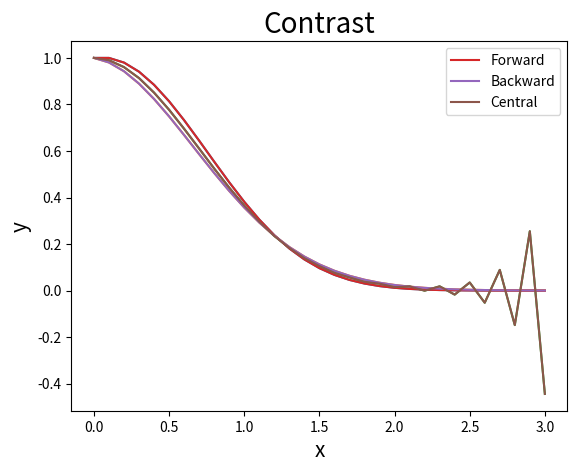

Python code for this plot:
import matplotlib.pyplot as plt
import numpy as np

l=3  
r=0.1  #step length
y=[0.9901,0.9615,0.9174]  # y when x=r

x1=np.arange(0,l+r,r,dtype=float)    #Forward difference
y1=[]
y1.append(1)
for i in range(0,int(l/r)):
    y1.append(-2*x1[i]*y1[i]*r+y1[i]) 

plt.title('Forward difference',size=20)
plt.xlabel('x',size=15)
plt.ylabel('y',size=15)
plt.plot(x1,y1)
plt.show()

x2=np.arange(0,l+r,r,dtype=float)    #Backward difference
y2=[]
y2.append(1)
for i in range(0,int(l/r)):
    y2.append(y2[i]/(2*x2[i+1]*r+1)) 

plt.title('Backward difference',size=20)
plt.xlabel('x',size=15)
plt.ylabel('y',size=15)
plt.plot(x2,y2)
plt.show()

x3=np.arange(0,l+r,r,dtype=float)    #Central difference
y3=[]
y3.append(1)
y3.append(y[int(r*10)-1])    # y when x=r
for i in range(0,int(l/r)-1):
    y3.append(-4*x3[i+1]*y3[i+1]*r+y3[i]) 

plt.title('Central difference',size=20)
plt.xlabel('x',size=15)
plt.ylabel('y',size=15)
plt.plot(x3,y3)
plt.show()

plt.title('Contrast',size=20)
plt.xlabel('x',size=15)
plt.ylabel('y',size=15)
plt.plot(x1,y1,label='Forward')
plt.plot(x2,y2,label='Backward')
plt.plot(x3,y3,label='Central')
plt.legend()
plt.show()